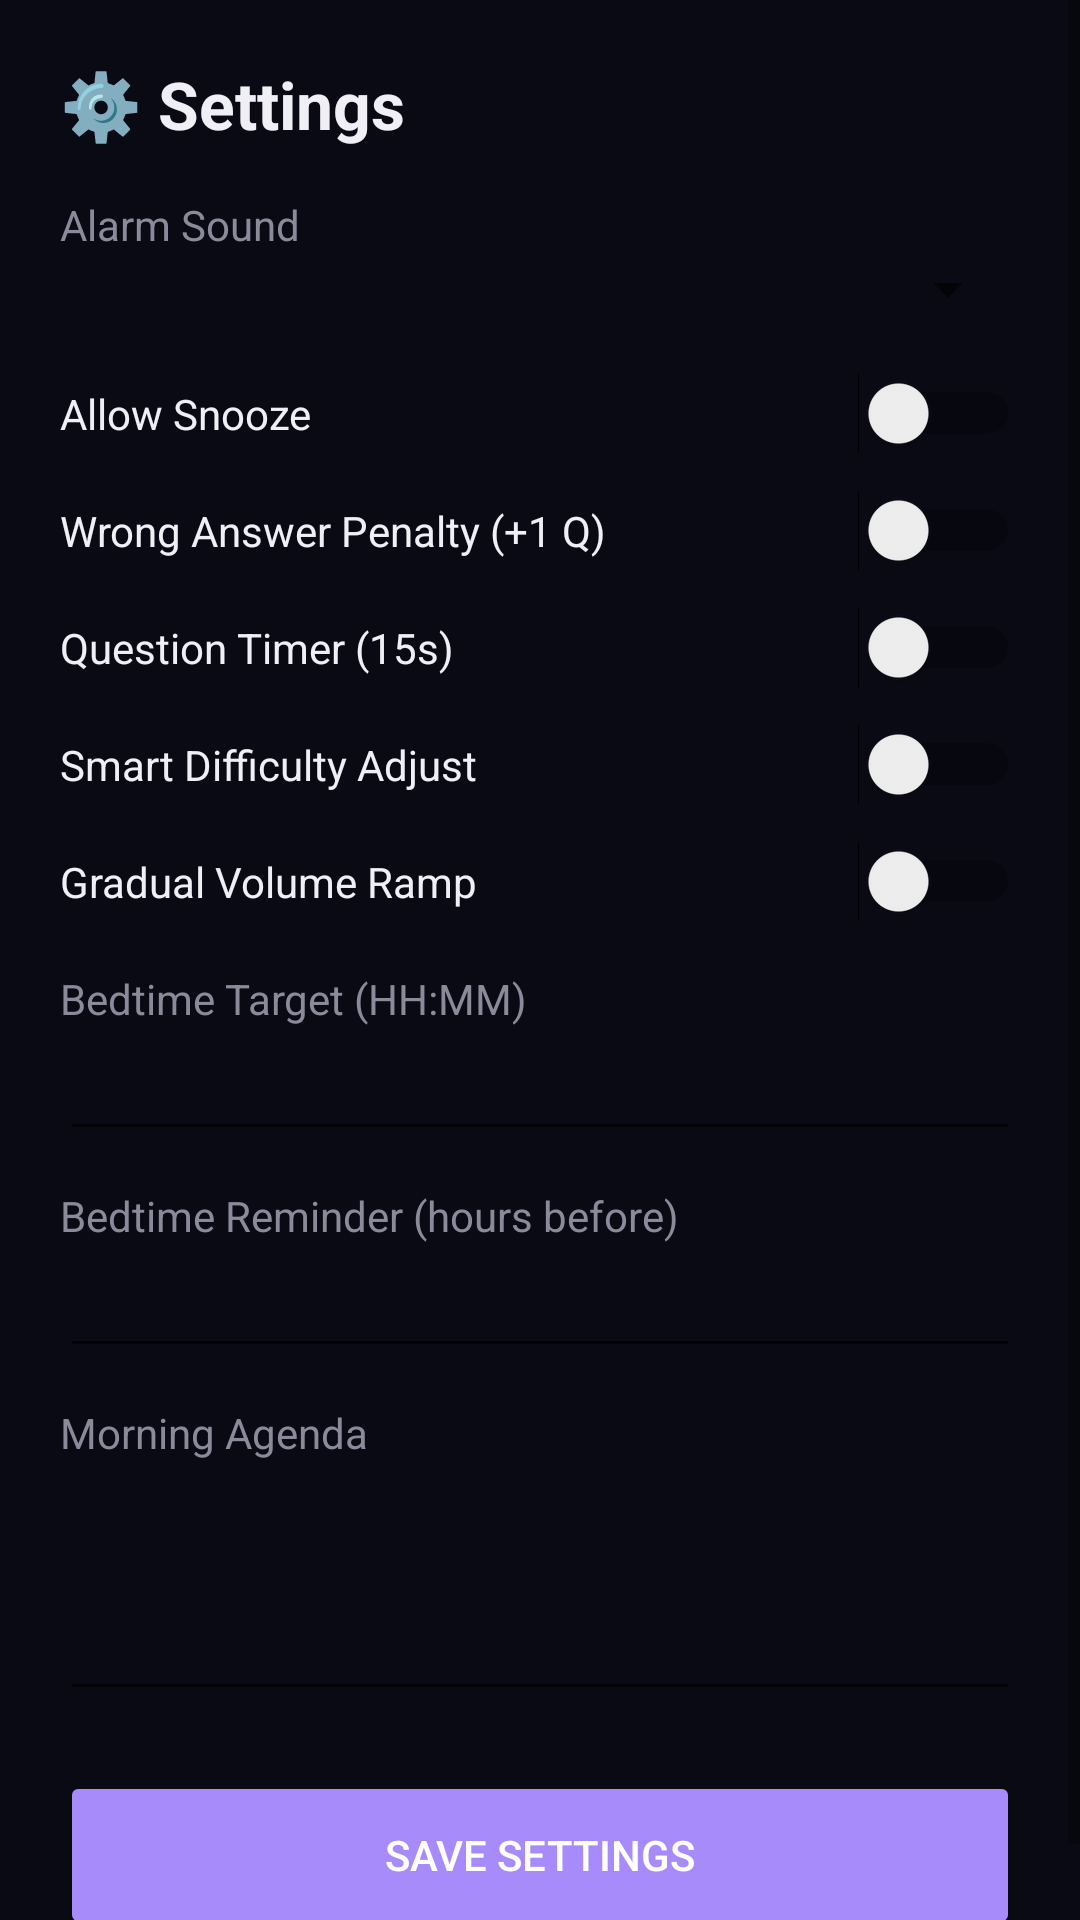

Write the Android layout XML for this screen, with the resource values it uses.
<!-- AndroidManifest.xml: application theme Theme.MindfulWake -->
<!-- res/layout/fragment_settings.xml -->
<?xml version="1.0" encoding="utf-8"?>
<ScrollView xmlns:android="http://schemas.android.com/apk/res/android"
    android:layout_width="match_parent"
    android:layout_height="match_parent"
    android:background="@color/bg_dark">
    <LinearLayout android:layout_width="match_parent" android:layout_height="wrap_content"
        android:orientation="vertical" android:padding="20dp">

        <TextView android:text="⚙️ Settings" android:textSize="22sp"
            android:textColor="@color/text_primary" android:textStyle="bold"
            android:paddingBottom="16dp"
            android:layout_width="wrap_content" android:layout_height="wrap_content"/>

        <TextView android:text="Alarm Sound" android:textColor="@color/text_secondary"
            android:layout_width="wrap_content" android:layout_height="wrap_content"/>
        <Spinner android:id="@+id/sound_spinner"
            android:layout_width="match_parent" android:layout_height="wrap_content"
            android:layout_marginBottom="16dp"/>

        <LinearLayout android:orientation="horizontal" android:gravity="center_vertical"
            android:layout_width="match_parent" android:layout_height="wrap_content"
            android:layout_marginBottom="12dp">
            <TextView android:text="Allow Snooze" android:textColor="@color/text_primary"
                android:layout_width="0dp" android:layout_weight="1" android:layout_height="wrap_content"/>
            <Switch android:id="@+id/snooze_toggle"
                android:layout_width="wrap_content" android:layout_height="wrap_content"/>
        </LinearLayout>

        <LinearLayout android:orientation="horizontal" android:gravity="center_vertical"
            android:layout_width="match_parent" android:layout_height="wrap_content"
            android:layout_marginBottom="12dp">
            <TextView android:text="Wrong Answer Penalty (+1 Q)" android:textColor="@color/text_primary"
                android:layout_width="0dp" android:layout_weight="1" android:layout_height="wrap_content"/>
            <Switch android:id="@+id/penalty_toggle"
                android:layout_width="wrap_content" android:layout_height="wrap_content"/>
        </LinearLayout>

        <LinearLayout android:orientation="horizontal" android:gravity="center_vertical"
            android:layout_width="match_parent" android:layout_height="wrap_content"
            android:layout_marginBottom="12dp">
            <TextView android:text="Question Timer (15s)" android:textColor="@color/text_primary"
                android:layout_width="0dp" android:layout_weight="1" android:layout_height="wrap_content"/>
            <Switch android:id="@+id/timer_toggle"
                android:layout_width="wrap_content" android:layout_height="wrap_content"/>
        </LinearLayout>

        <LinearLayout android:orientation="horizontal" android:gravity="center_vertical"
            android:layout_width="match_parent" android:layout_height="wrap_content"
            android:layout_marginBottom="12dp">
            <TextView android:text="Smart Difficulty Adjust" android:textColor="@color/text_primary"
                android:layout_width="0dp" android:layout_weight="1" android:layout_height="wrap_content"/>
            <Switch android:id="@+id/auto_adjust_toggle"
                android:layout_width="wrap_content" android:layout_height="wrap_content"/>
        </LinearLayout>

        <LinearLayout android:orientation="horizontal" android:gravity="center_vertical"
            android:layout_width="match_parent" android:layout_height="wrap_content"
            android:layout_marginBottom="16dp">
            <TextView android:text="Gradual Volume Ramp" android:textColor="@color/text_primary"
                android:layout_width="0dp" android:layout_weight="1" android:layout_height="wrap_content"/>
            <Switch android:id="@+id/gradual_toggle"
                android:layout_width="wrap_content" android:layout_height="wrap_content"/>
        </LinearLayout>

        <TextView android:text="Bedtime Target (HH:MM)" android:textColor="@color/text_secondary"
            android:layout_width="wrap_content" android:layout_height="wrap_content"/>
        <EditText android:id="@+id/bedtime_input" android:inputType="time"
            android:textColor="@color/text_primary"
            android:layout_width="match_parent" android:layout_height="wrap_content"
            android:layout_marginBottom="12dp"/>

        <TextView android:text="Bedtime Reminder (hours before)" android:textColor="@color/text_secondary"
            android:layout_width="wrap_content" android:layout_height="wrap_content"/>
        <EditText android:id="@+id/bedtime_offset_input" android:inputType="number"
            android:textColor="@color/text_primary"
            android:layout_width="match_parent" android:layout_height="wrap_content"
            android:layout_marginBottom="12dp"/>

        <TextView android:text="Morning Agenda" android:textColor="@color/text_secondary"
            android:layout_width="wrap_content" android:layout_height="wrap_content"/>
        <EditText android:id="@+id/agenda_input" android:inputType="textMultiLine"
            android:minLines="3" android:textColor="@color/text_primary"
            android:layout_width="match_parent" android:layout_height="wrap_content"
            android:layout_marginBottom="20dp"/>

        <Button android:id="@+id/save_settings_btn" android:text="Save Settings"
            android:backgroundTint="@color/accent_purple" android:textColor="@color/white"
            android:layout_width="match_parent" android:layout_height="56dp"/>

    </LinearLayout>
</ScrollView>
<!-- resources referenced by this layout -->
<resources>
  <color name="accent_purple">#A78BFA</color>
  <color name="bg_dark">#0A0A14</color>
  <color name="text_primary">#F0EFF5</color>
  <color name="text_secondary">#8B8A9B</color>
  <color name="white">#FFFFFF</color>
  <style name="Theme.MindfulWake" parent="Theme.MaterialComponents.DayNight.NoActionBar">
          <item name="colorPrimary">@color/accent_purple</item>
          <item name="colorPrimaryVariant">@color/bg_dark</item>
          <item name="colorOnPrimary">@color/white</item>
          <item name="colorSurface">@color/bg_card</item>
          <item name="android:windowBackground">@color/bg_dark</item>
          <item name="android:textColor">@color/text_primary</item>
          <item name="android:statusBarColor">@color/bg_dark</item>
      </style>
  <color name="bg_card">#12121E</color>
</resources>
